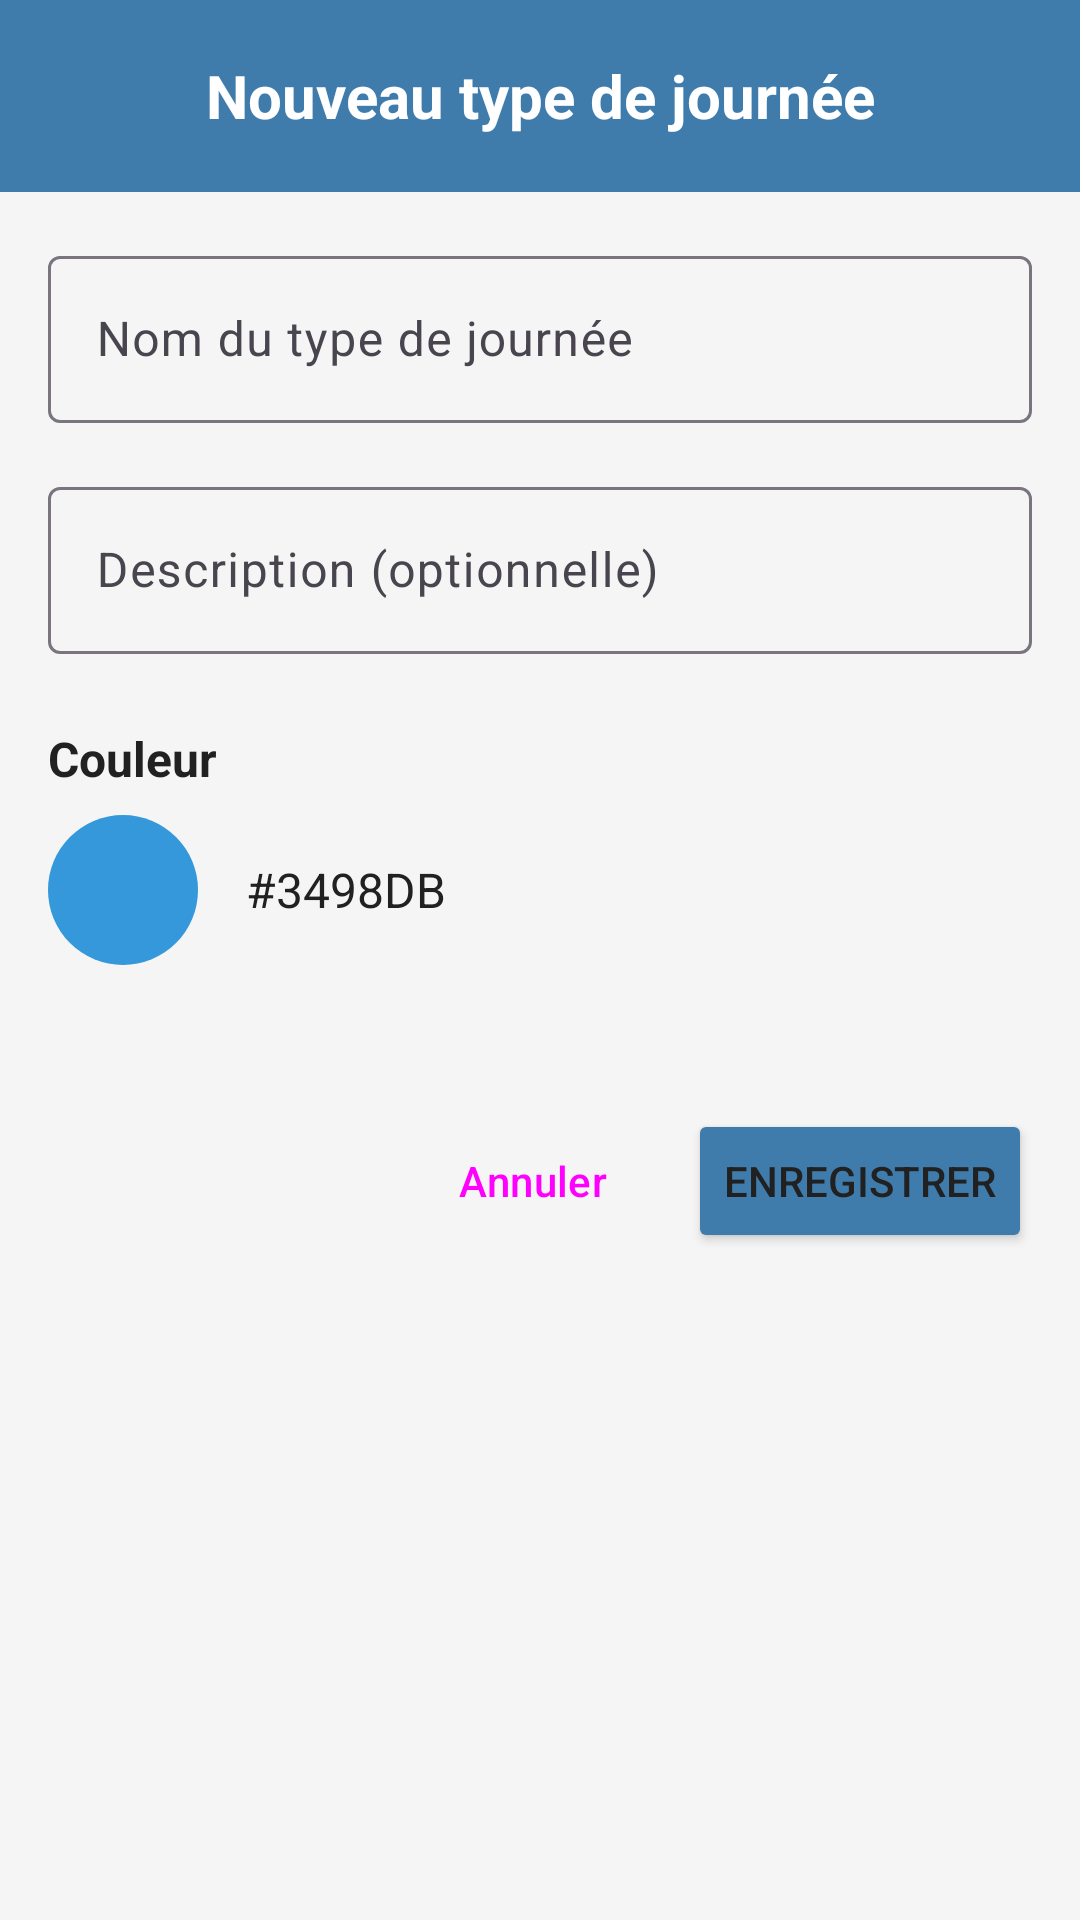

The Android layout XML behind this screen, and the referenced resources:
<!-- AndroidManifest.xml: application theme Theme.CalendarApp -->
<!-- res/layout/fragment_day_type_form.xml -->
<?xml version="1.0" encoding="utf-8"?>
<ScrollView xmlns:android="http://schemas.android.com/apk/res/android"
    xmlns:app="http://schemas.android.com/apk/res-auto"
    android:layout_width="match_parent"
    android:layout_height="match_parent"
    android:background="@color/background_color">

    <LinearLayout
        android:layout_width="match_parent"
        android:layout_height="wrap_content"
        android:orientation="vertical">

        
        <androidx.appcompat.widget.Toolbar
            android:id="@+id/toolbar"
            android:layout_width="match_parent"
            android:layout_height="?attr/actionBarSize"
            android:background="@color/primary_color"
            android:theme="@style/ThemeOverlay.AppCompat.Dark.ActionBar">

            <ImageView
                android:id="@+id/btnBack"
                android:layout_width="wrap_content"
                android:layout_height="wrap_content"
                android:layout_gravity="start"
                android:layout_marginStart="16dp"
                android:background="?attr/selectableItemBackgroundBorderless"
                android:padding="8dp"
                android:src="@drawable/ic_arrow_back"
                android:contentDescription="Retour" />

            <TextView
                android:id="@+id/tvTitle"
                android:layout_width="wrap_content"
                android:layout_height="wrap_content"
                android:layout_gravity="center"
                android:text="Nouveau type de journée"
                android:textColor="@color/text_on_primary"
                android:textSize="20sp"
                android:textStyle="bold" />

        </androidx.appcompat.widget.Toolbar>

        <LinearLayout
            android:layout_width="match_parent"
            android:layout_height="wrap_content"
            android:orientation="vertical"
            android:padding="16dp">

            
            <com.google.android.material.textfield.TextInputLayout
                android:layout_width="match_parent"
                android:layout_height="wrap_content"
                android:layout_marginBottom="16dp"
                android:hint="Nom du type de journée">

                <com.google.android.material.textfield.TextInputEditText
                    android:id="@+id/etName"
                    android:layout_width="match_parent"
                    android:layout_height="wrap_content"
                    android:inputType="text"
                    android:maxLines="1" />

            </com.google.android.material.textfield.TextInputLayout>

            
            <com.google.android.material.textfield.TextInputLayout
                android:layout_width="match_parent"
                android:layout_height="wrap_content"
                android:layout_marginBottom="24dp"
                android:hint="Description (optionnelle)">

                <com.google.android.material.textfield.TextInputEditText
                    android:id="@+id/etDescription"
                    android:layout_width="match_parent"
                    android:layout_height="wrap_content"
                    android:inputType="textMultiLine"
                    android:maxLines="3" />

            </com.google.android.material.textfield.TextInputLayout>

            
            <TextView
                android:layout_width="wrap_content"
                android:layout_height="wrap_content"
                android:text="Couleur"
                android:textSize="16sp"
                android:textStyle="bold"
                android:textColor="@color/text_primary"
                android:layout_marginBottom="8dp" />

            
            <LinearLayout
                android:layout_width="match_parent"
                android:layout_height="wrap_content"
                android:orientation="horizontal"
                android:gravity="center_vertical"
                android:layout_marginBottom="16dp">

                <View
                    android:id="@+id/colorPreview"
                    android:layout_width="50dp"
                    android:layout_height="50dp"
                    android:layout_marginEnd="16dp"
                    android:background="@drawable/circle_background"
                    android:backgroundTint="@color/blue_color" />

                <TextView
                    android:id="@+id/tvSelectedColor"
                    android:layout_width="wrap_content"
                    android:layout_height="wrap_content"
                    android:text="#3498DB"
                    android:textSize="16sp"
                    android:textColor="@color/text_primary" />

            </LinearLayout>

            
            <androidx.recyclerview.widget.RecyclerView
                android:id="@+id/rvColorPalette"
                android:layout_width="match_parent"
                android:layout_height="wrap_content"
                android:layout_marginBottom="32dp" />

            
            <LinearLayout
                android:layout_width="match_parent"
                android:layout_height="wrap_content"
                android:orientation="horizontal"
                android:gravity="end">

                <Button
                    android:id="@+id/btnCancel"
                    style="@style/Widget.Material3.Button.TextButton"
                    android:layout_width="wrap_content"
                    android:layout_height="wrap_content"
                    android:layout_marginEnd="8dp"
                    android:text="Annuler" />

                <Button
                    android:id="@+id/btnSave"
                    android:layout_width="wrap_content"
                    android:layout_height="wrap_content"
                    android:backgroundTint="@color/primary_color"
                    android:text="Enregistrer" />

            </LinearLayout>

        </LinearLayout>

    </LinearLayout>

</ScrollView>
<!-- resources referenced by this layout -->
<resources>
  <color name="background_color">#F5F5F5</color>
  <color name="blue_color">#3498DB</color>
  <color name="primary_color">#3F7CAC</color>
  <color name="text_on_primary">#FFFFFF</color>
  <color name="text_primary">#212121</color>
  <!-- drawable circle_background (drawable) -->
  <?xml version="1.0" encoding="utf-8"?>
  <shape xmlns:android="http://schemas.android.com/apk/res/android"
      android:shape="oval">
      <solid android:color="@color/blue_color" />
  </shape>
  <style name="Theme.CalendarApp" parent="Theme.Material3.DayNight.NoActionBar">
          
          <item name="colorPrimary">@color/primary_color</item>
          <item name="colorPrimaryVariant">@color/primary_dark</item>
          <item name="colorOnPrimary">@color/text_on_primary</item>
          
          <item name="colorSecondary">@color/accent_color</item>
          <item name="colorOnSecondary">@color/text_on_primary</item>
          
          <item name="android:colorBackground">@color/background_color</item>
          <item name="colorSurface">@color/surface_color</item>
          <item name="colorOnSurface">@color/text_primary</item>
          
          <item name="android:textColorPrimary">@color/text_primary</item>
          <item name="android:textColorSecondary">@color/text_secondary</item>
          
          <item name="android:statusBarColor">@color/primary_dark</item>
          <item name="android:navigationBarColor">@color/background_color</item>
          <item name="android:windowLightStatusBar">false</item>
          <item name="android:windowLightNavigationBar" tools:targetApi="o_mr1">true</item>
      </style>
  <color name="primary_dark">#2C5B87</color>
  <color name="accent_color">#4CAF50</color>
  <color name="surface_color">#FFFFFF</color>
  <color name="text_secondary">#757575</color>
</resources>
